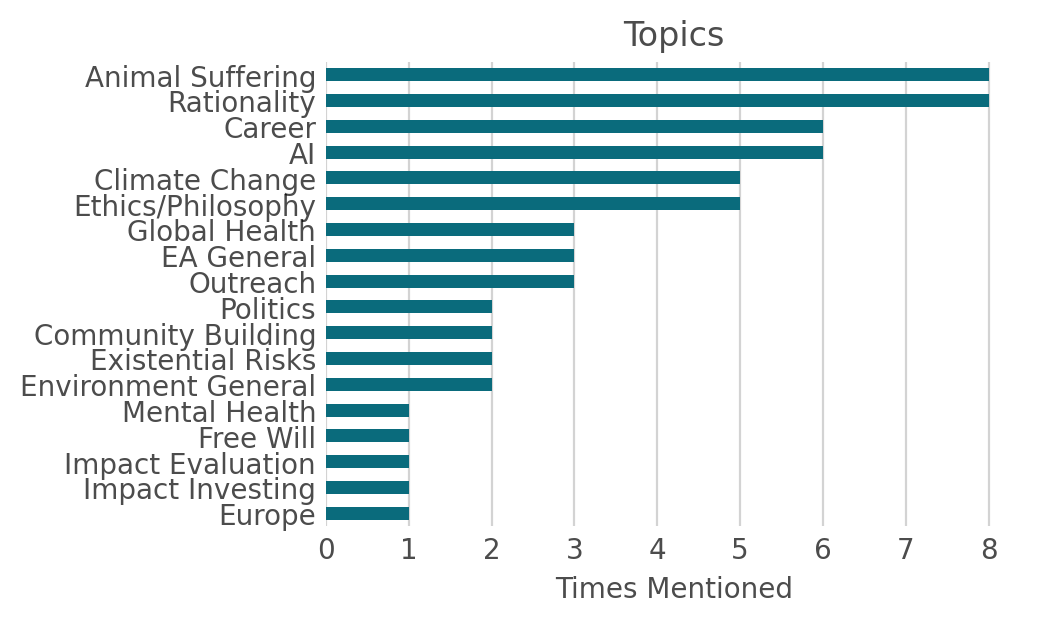

The data file committed next to this chart (first rows):
Europe; Animal Suffering; AI; Politics; Ethics/Philosophy; Free Will; Outreach; Global Health; Career; Existential Risks; Impact Evaluation; Climate Change; EA General; Rationality; Impact Investing; Environment General; Mental Health; Community Building
0; 0; 0; 0; 0; 0; 0; 0; 0; 0; 0; 0; 0; 1; 0; 0; 1; 0
0; 0; 0; 0; 0; 0; 0; 0; 0; 0; 0; 0; 0; 0; 0; 0; 0; 0
0; 1; 1; 0; 0; 0; 0; 0; 1; 0; 0; 0; 0; 0; 0; 0; 0; 0
0; 0; 0; 0; 1; 0; 0; 0; 0; 0; 0; 0; 1; 1; 0; 0; 0; 0
0; 1; 1; 0; 0; 0; 1; 0; 1; 1; 0; 1; 1; 1; 0; 1; 0; 1
0; 0; 0; 0; 0; 0; 0; 0; 0; 0; 0; 0; 0; 0; 0; 0; 0; 0
0; 1; 0; 0; 0; 0; 0; 0; 0; 0; 0; 0; 0; 0; 0; 0; 0; 0
0; 0; 0; 0; 0; 0; 0; 0; 1; 0; 0; 0; 0; 1; 0; 0; 0; 0
0; 0; 1; 0; 0; 0; 0; 0; 0; 0; 0; 1; 0; 1; 0; 0; 0; 0
0; 0; 0; 0; 0; 0; 0; 0; 1; 0; 0; 0; 0; 0; 0; 0; 0; 0
0; 0; 0; 0; 0; 0; 0; 0; 0; 0; 0; 0; 1; 1; 0; 0; 0; 0
1; 1; 0; 1; 0; 0; 0; 0; 0; 0; 0; 0; 0; 0; 0; 0; 0; 0
0; 0; 0; 0; 1; 0; 0; 1; 0; 0; 0; 0; 0; 1; 0; 0; 0; 0
0; 1; 1; 0; 0; 0; 0; 0; 0; 0; 0; 0; 0; 0; 0; 0; 0; 0
0; 0; 0; 0; 0; 0; 1; 0; 0; 0; 1; 0; 0; 0; 0; 0; 0; 0
0; 1; 0; 1; 1; 0; 0; 0; 0; 0; 0; 0; 0; 1; 0; 0; 0; 0
0; 0; 1; 0; 0; 0; 0; 0; 1; 0; 0; 1; 0; 0; 1; 1; 0; 1
0; 0; 0; 0; 0; 0; 1; 0; 0; 0; 0; 0; 0; 0; 0; 0; 0; 0
0; 1; 0; 0; 1; 1; 0; 0; 0; 0; 0; 0; 0; 0; 0; 0; 0; 0
0; 0; 0; 0; 0; 0; 0; 0; 0; 0; 0; 0; 0; 0; 0; 0; 0; 0
0; 1; 0; 0; 0; 0; 0; 1; 1; 1; 0; 1; 0; 0; 0; 0; 0; 0
0; 0; 1; 0; 1; 0; 0; 1; 0; 0; 0; 1; 0; 0; 0; 0; 0; 0
0; 0; 0; 0; 0; 0; 0; 0; 0; 0; 0; 0; 0; 0; 0; 0; 0; 0
